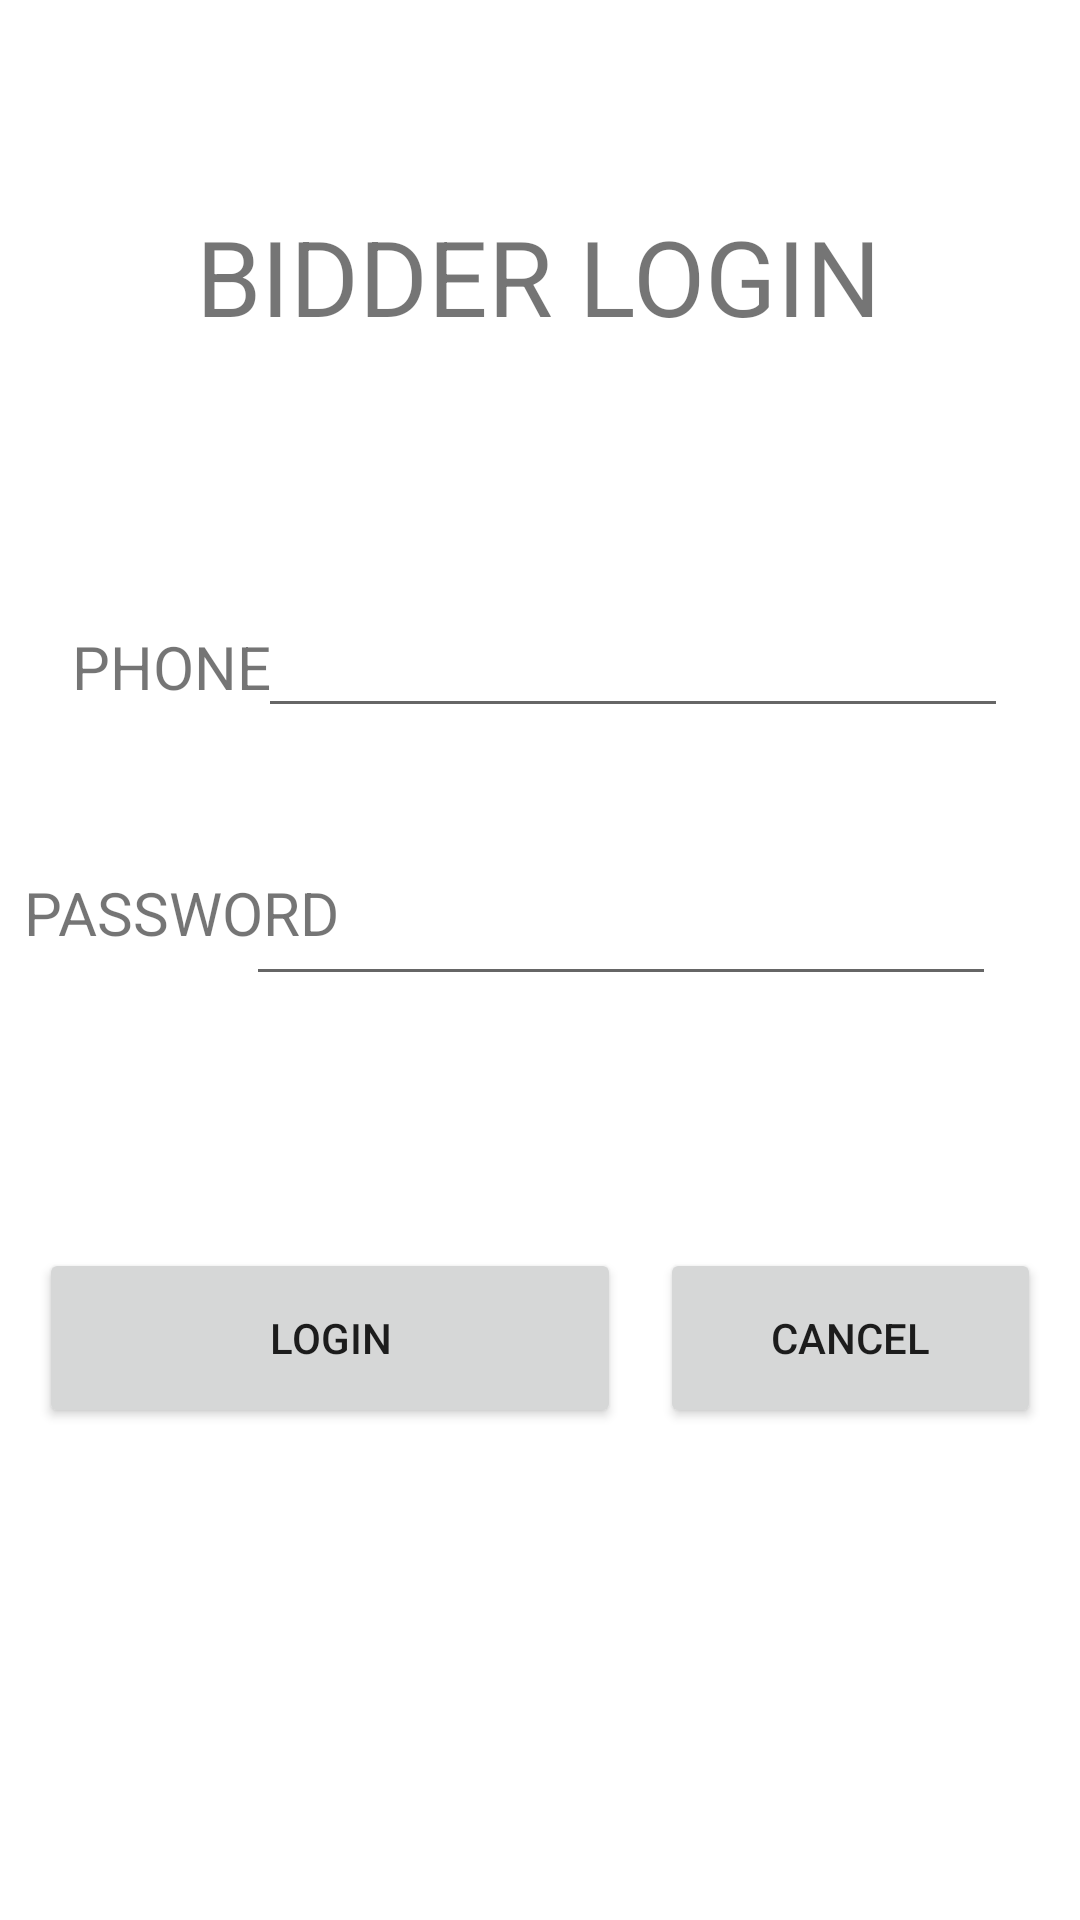

The Android layout XML behind this screen, and the referenced resources:
<!-- AndroidManifest.xml: application theme Theme.BIDDOBUY -->
<!-- res/layout/activity_bidder_login.xml -->
<?xml version="1.0" encoding="utf-8"?>
<androidx.constraintlayout.widget.ConstraintLayout xmlns:android="http://schemas.android.com/apk/res/android"
    xmlns:app="http://schemas.android.com/apk/res-auto"
    xmlns:tools="http://schemas.android.com/tools"
    android:layout_width="match_parent"
    android:layout_height="match_parent"
    tools:context=".BidderLogin">

    <TextView
        android:id="@+id/textView"
        android:layout_width="wrap_content"
        android:layout_height="wrap_content"
        android:text="BIDDER LOGIN"
        android:textSize="35dp"
        app:layout_constraintBottom_toBottomOf="parent"
        app:layout_constraintEnd_toEndOf="parent"
        app:layout_constraintHorizontal_bias="0.497"
        app:layout_constraintStart_toStartOf="parent"
        app:layout_constraintTop_toTopOf="parent"
        app:layout_constraintVertical_bias="0.116" />

    <TextView
        android:id="@+id/textView3"
        android:layout_width="wrap_content"
        android:layout_height="wrap_content"
        android:layout_marginStart="24dp"
        android:text="PHONE"
        android:textSize="20dp"
        app:layout_constraintBottom_toBottomOf="@+id/phone"
        app:layout_constraintStart_toStartOf="parent"
        app:layout_constraintTop_toTopOf="@+id/phone" />

    <EditText
        android:id="@+id/password"
        android:layout_width="250dp"
        android:layout_height="wrap_content"
        android:layout_marginEnd="28dp"
        android:layout_marginBottom="84dp"
        android:ems="10"
        android:inputType="textPassword"
        app:layout_constraintBottom_toTopOf="@+id/cancel"
        app:layout_constraintEnd_toEndOf="parent" />

    <Button
        android:id="@+id/login"
        android:layout_width="194dp"
        android:layout_height="60dp"
        android:layout_marginBottom="164dp"
        android:text="LOGIN"
        app:cornerRadius="10dp"
        app:layout_constraintBottom_toBottomOf="parent"
        app:layout_constraintEnd_toStartOf="@+id/cancel"
        app:layout_constraintHorizontal_bias="0.5"
        app:layout_constraintStart_toStartOf="parent" />

    <Button
        android:id="@+id/cancel"
        android:layout_width="127dp"
        android:layout_height="60dp"
        android:layout_marginBottom="164dp"
        android:text="CANCEL"
        app:cornerRadius="10dp"
        app:layout_constraintBottom_toBottomOf="parent"
        app:layout_constraintEnd_toEndOf="parent"
        app:layout_constraintHorizontal_bias="0.5"
        app:layout_constraintStart_toEndOf="@+id/login" />

    <TextView
        android:id="@+id/textView4"
        android:layout_width="wrap_content"
        android:layout_height="wrap_content"
        android:layout_marginStart="8dp"
        android:text="PASSWORD"
        android:textSize="20dp"
        app:layout_constraintBottom_toBottomOf="@+id/password"
        app:layout_constraintStart_toStartOf="parent"
        app:layout_constraintTop_toTopOf="@+id/password"
        app:layout_constraintVertical_bias="0.0" />

    <EditText
        android:id="@+id/phone"
        android:layout_width="250dp"
        android:layout_height="wrap_content"
        android:layout_marginEnd="24dp"
        android:layout_marginBottom="48dp"
        android:ems="10"
        android:inputType="phone"
        app:layout_constraintBottom_toTopOf="@+id/password"
        app:layout_constraintEnd_toEndOf="parent" />
</androidx.constraintlayout.widget.ConstraintLayout>
<!-- resources referenced by this layout -->
<resources>
  <style name="Theme.BIDDOBUY" parent="Theme.MaterialComponents.DayNight.DarkActionBar">
          
          <item name="colorPrimary">@color/purple_500</item>
          <item name="colorPrimaryVariant">@color/purple_700</item>
          <item name="colorOnPrimary">@color/white</item>
          
          <item name="colorSecondary">@color/teal_200</item>
          <item name="colorSecondaryVariant">@color/teal_700</item>
          <item name="colorOnSecondary">@color/black</item>
          
          <item name="android:statusBarColor">?attr/colorPrimaryVariant</item>
          
      </style>
  <!-- not gathered from this repository: default colours our renderer supplied (Android Studio template values) -->
  <color name="purple_500">#FF6200EE</color>
  <color name="purple_700">#FF3700B3</color>
  <color name="teal_200">#FF03DAC5</color>
  <color name="teal_700">#FF018786</color>
  <color name="black">#FF000000</color>
  <color name="white">#FFFFFFFF</color>
</resources>
